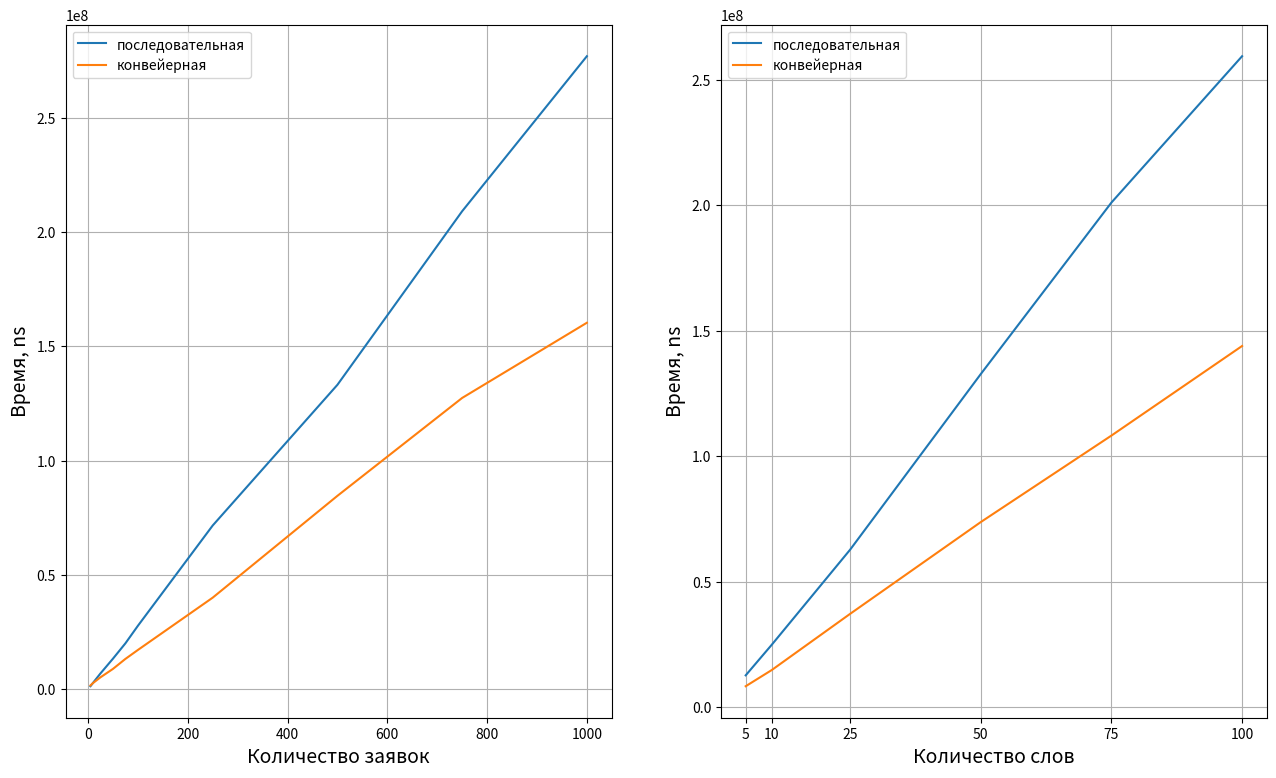

Source code (Python): (Note: this script raises an exception after producing the figure.)
import matplotlib.pyplot as plt
from matplotlib.ticker import FixedFormatter

plt.figure(figsize=(15.5, 9))
plt.subplots_adjust(hspace=0.5)
plt.subplot(1, 2, 1)
labels = ['последовательная', 'конвейерная']

xVals = [5, 10, 25, 50, 75, 100, 250, 500, 750, 1000]
lVals = [  1398118,
           2842780,
           6987262,
          13423468,
          20151882,
          27811972,
          71697350,
         133232370,
         209148024,
         276952383]
pVals = [  1744339,
           2770063,
           5289069,
           8961571,
          13339268,
          17249171,
          40135084,
          84669318,
         127482157,
         160373144]

plt.plot(xVals, lVals, label=labels[0])
plt.plot(xVals, pVals, label=labels[1])

plt.xlabel("Количество заявок", fontsize=14)
plt.ylabel("Время, ns", fontsize=14)
plt.grid(True)
plt.legend()

ax = plt.subplot(1, 2, 2)
ax.set_xticks(xVals)
ax.xaxis.set_major_formatter(FixedFormatter(xVals))
labels = ['последовательная', 'конвейерная']

xVals = [5, 10, 25, 50, 75, 100]
lVals = [ 12787683,
          25006741,
          62884400,
         132833197,
         201132505,
         259405110
        ]
pVals = [  8451608,
          14918758,
          37303679,
          73853581,
         108303512,
         143977382]

plt.plot(xVals, lVals, label=labels[0])
plt.plot(xVals, pVals, label=labels[1])

plt.xlabel("Количество слов", fontsize=14)
plt.ylabel("Время, ns", fontsize=14)
plt.grid(True)
plt.legend()

plt.get_current_fig_manager().window.move(0, 0)
plt.show()
